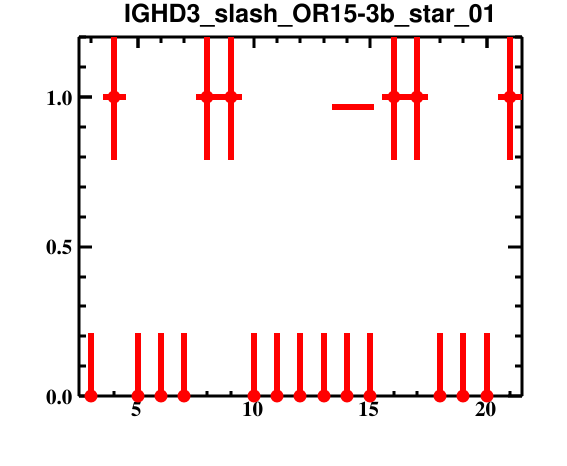

The table this chart was drawn from, first rows:
bin_low_edge, contents, binerror, xtitle, binlabel
1.5, 0.0, 0.0, , 
2.5, 0.0, 0.2113, , 
3.5, 1.0, 0.2113, , 
4.5, 0.0, 0.2113, , 
5.5, 0.0, 0.2113, , 
6.5, 0.0, 0.2113, , 
7.5, 1.0, 0.2113, , 
8.5, 1.0, 0.2113, , 
9.5, 0.0, 0.2113, , 
10.5, 0.0, 0.2113, , 
11.5, 0.0, 0.2113, , 
12.5, 0.0, 0.2113, , 
13.5, 0.0, 0.2113, , 
14.5, 0.0, 0.2113, , 
15.5, 1.0, 0.2113, , 
16.5, 1.0, 0.2113, , 
17.5, 0.0, 0.2113, , 
18.5, 0.0, 0.2113, , 
19.5, 0.0, 0.2113, , 
20.5, 1.0, 0.2113, , 
21.5, 0.0, 0.0, , 
